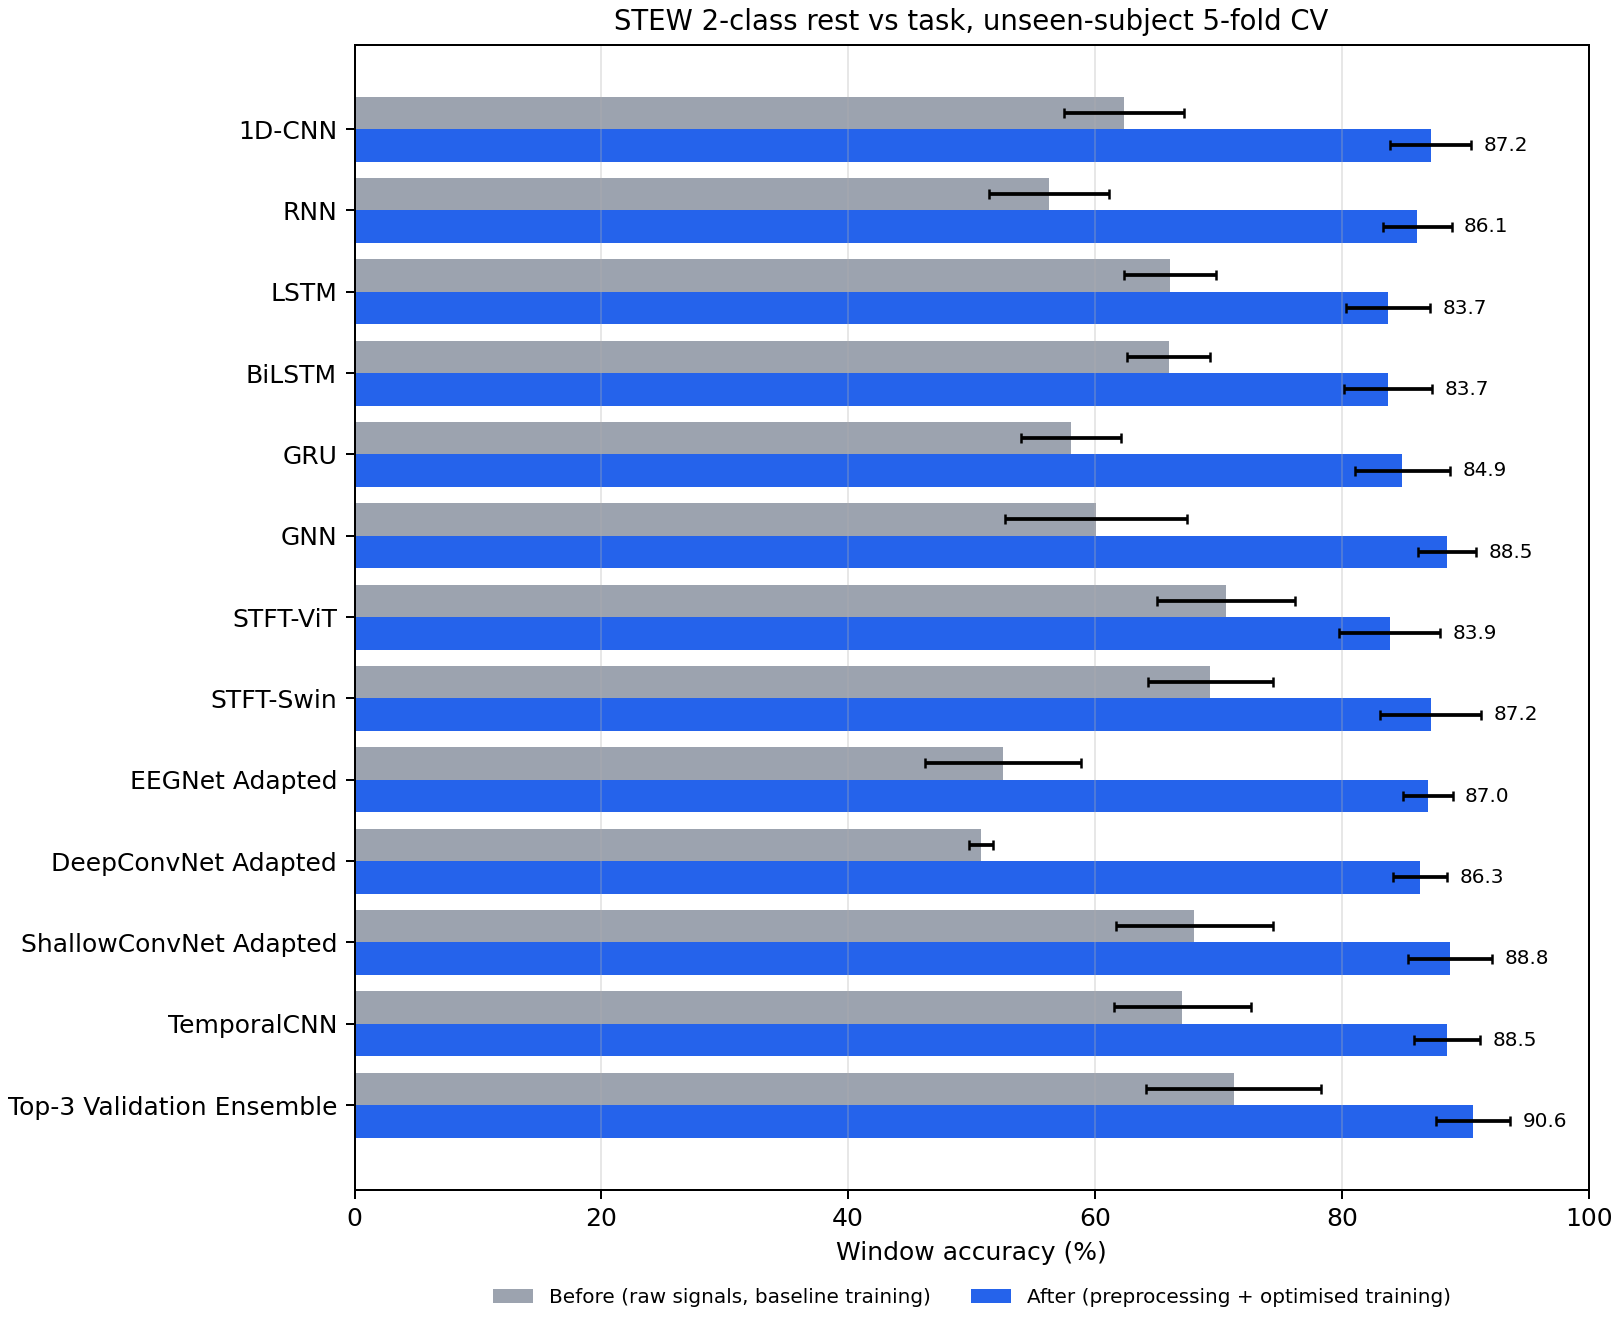

The table this chart was drawn from, first rows:
model, before_accuracy, before_sd, after_accuracy, after_sd, after_macro_f1, after_balanced_accuracy, after_recording_accuracy, after_recording_sd, folds
1D-CNN, 62.34, 4.87, 87.21, 3.29, 0.87, 87.21, 95.56, 4.65, 5
RNN, 56.25, 4.85, 86.13, 2.77, 0.86, 86.13, 96.67, 4.97, 5
LSTM, 66.1, 3.71, 83.72, 3.41, 0.84, 83.72, 94.44, 7.86, 5
BiLSTM, 65.98, 3.38, 83.72, 3.58, 0.84, 83.72, 94.44, 7.86, 5
GRU, 58.08, 4.06, 84.89, 3.86, 0.85, 84.89, 96.67, 4.97, 5
GNN, 60.06, 7.36, 88.53, 2.38, 0.89, 88.53, 98.89, 2.48, 5
STFT-ViT, 70.6, 5.59, 83.87, 4.06, 0.84, 83.87, 93.33, 7.24, 5
STFT-Swin, 69.34, 5.06, 87.21, 4.1, 0.87, 87.21, 96.67, 4.97, 5
EEGNet Adapted, 52.55, 6.33, 86.97, 2.0, 0.87, 86.97, 97.78, 3.04, 5
DeepConvNet Adapted, 50.78, 0.96, 86.34, 2.17, 0.86, 86.34, 95.56, 4.65, 5
ShallowConvNet Adapted, 68.05, 6.37, 88.77, 3.38, 0.89, 88.77, 94.44, 6.8, 5
TemporalCNN, 67.09, 5.52, 88.53, 2.67, 0.89, 88.53, 98.89, 2.48, 5
Top-3 Validation Ensemble, 71.23, 7.08, 90.63, 2.99, 0.91, 90.63, 96.67, 3.04, 5
